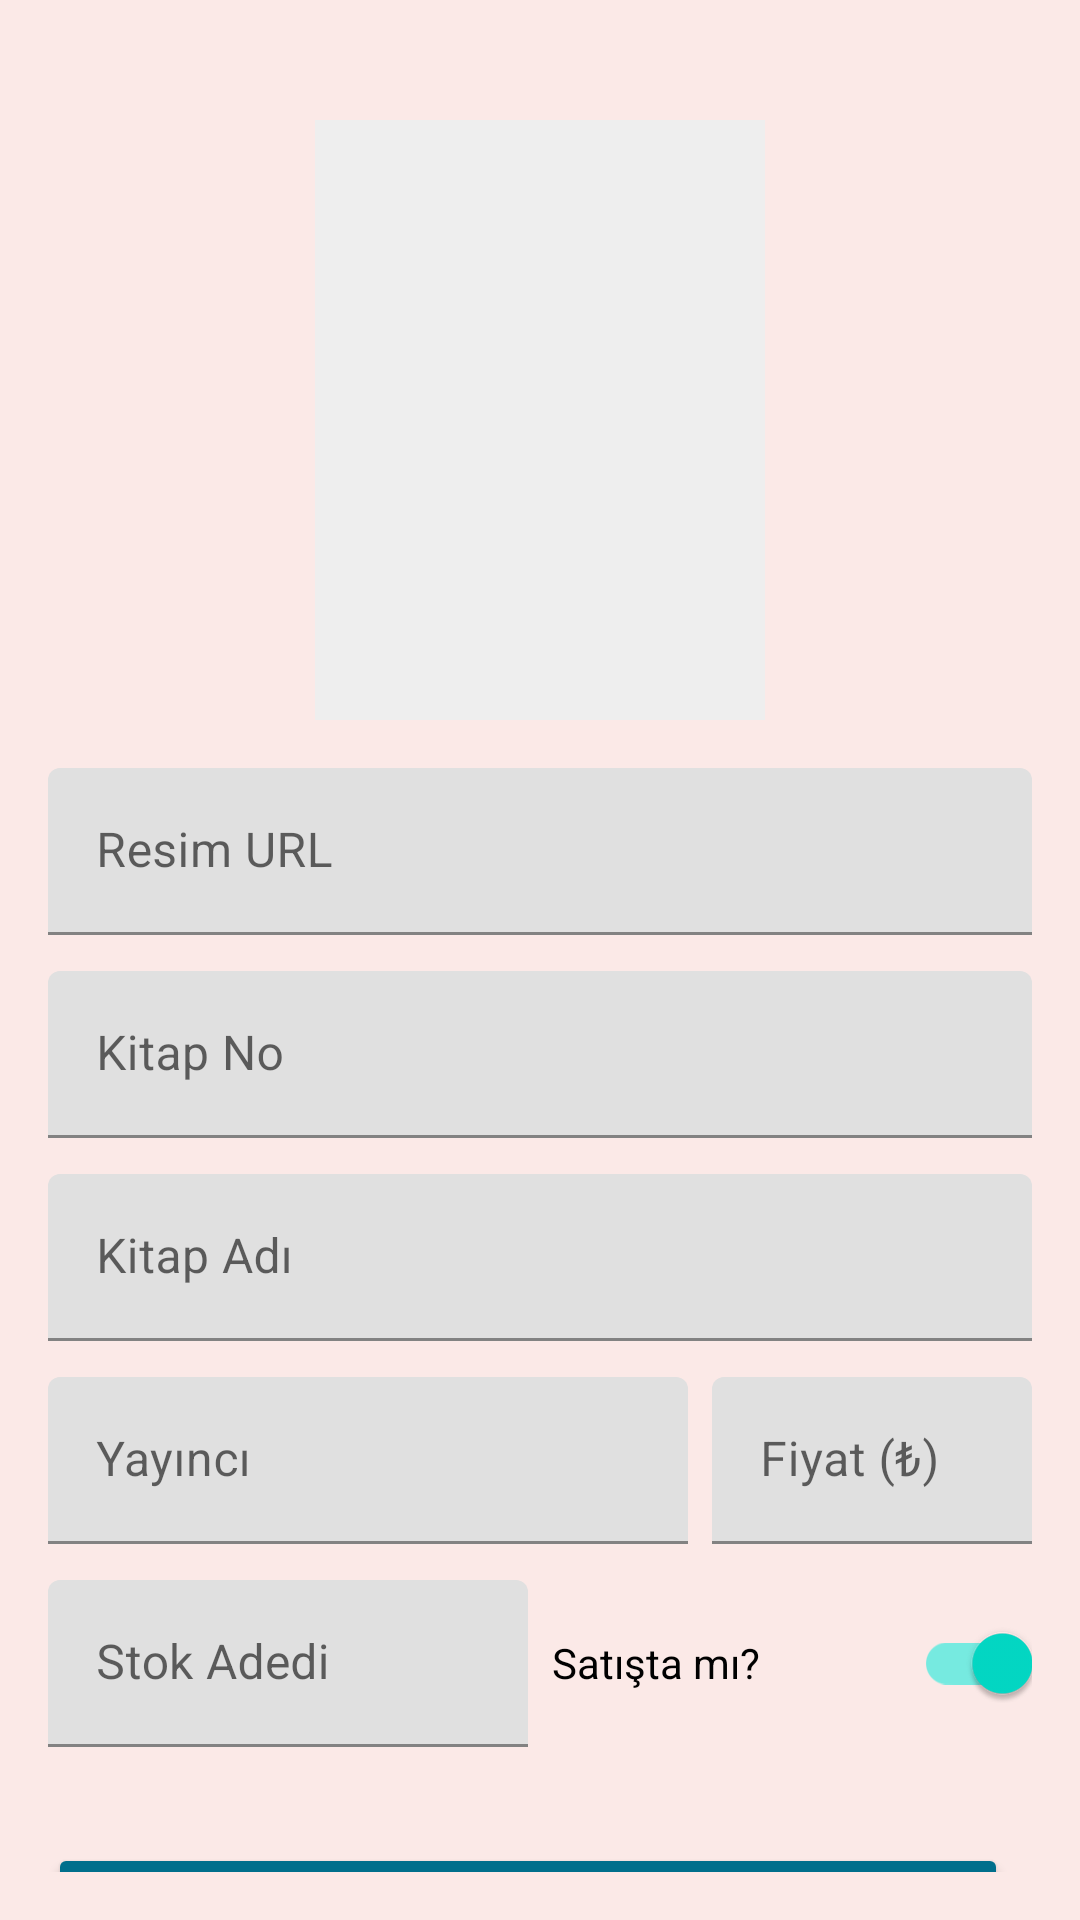

Write the Android layout XML for this screen, with the resource values it uses.
<!-- AndroidManifest.xml: application theme Theme.MobilUygulamaProjesi -->
<!-- res/layout/fragment_admin_kitap_detay.xml -->
<?xml version="1.0" encoding="utf-8"?>
<androidx.constraintlayout.widget.ConstraintLayout xmlns:android="http://schemas.android.com/apk/res/android"
    xmlns:app="http://schemas.android.com/apk/res-auto"
    xmlns:tools="http://schemas.android.com/tools"
    android:id="@+id/constraintLayoutAdminKitapDetay"
    android:layout_width="match_parent"
    android:layout_height="match_parent"
    android:background="#FBE9E7"
    android:backgroundTint="#FBE9E7"
    android:padding="16dp"
    tools:context=".AdminKitapDetayFragment">

    <ImageView
        android:id="@+id/imageAdminKitapResim"
        android:layout_width="150dp"
        android:layout_height="200dp"
        android:layout_marginTop="24dp"
        android:background="#EEEEEE"
        android:scaleType="fitCenter"
        android:src="@mipmap/ic_launcher"
        app:layout_constraintEnd_toEndOf="parent"
        app:layout_constraintStart_toStartOf="parent"
        app:layout_constraintTop_toTopOf="parent" />

    <com.google.android.material.textfield.TextInputLayout
        android:id="@+id/layoutAdminKitapResimAdi"
        android:layout_width="match_parent"
        android:layout_height="wrap_content"
        android:layout_marginTop="16dp"
        android:hint="Resim URL"
        app:layout_constraintTop_toBottomOf="@+id/imageAdminKitapResim">

        <com.google.android.material.textfield.TextInputEditText
            android:id="@+id/editAdminKitapResimAdi"
            android:layout_width="match_parent"
            android:layout_height="wrap_content"
            android:inputType="textUri" />
    </com.google.android.material.textfield.TextInputLayout>

    <com.google.android.material.textfield.TextInputLayout
        android:id="@+id/layoutAdminKitapNo"
        android:layout_width="match_parent"
        android:layout_height="wrap_content"
        android:layout_marginTop="12dp"
        android:hint="Kitap No"
        app:layout_constraintTop_toBottomOf="@+id/layoutAdminKitapResimAdi">

        <com.google.android.material.textfield.TextInputEditText
            android:id="@+id/editAdminKitapNo"
            android:layout_width="match_parent"
            android:layout_height="wrap_content"
            android:inputType="number" />

    </com.google.android.material.textfield.TextInputLayout>

    <com.google.android.material.textfield.TextInputLayout
        android:id="@+id/layoutAdminKitapAdi"
        android:layout_width="match_parent"
        android:layout_height="wrap_content"
        android:layout_marginTop="12dp"
        android:hint="Kitap Adı"
        app:layout_constraintTop_toBottomOf="@+id/layoutAdminKitapNo">

        <com.google.android.material.textfield.TextInputEditText
            android:id="@+id/editAdminKitapAdi"
            android:layout_width="match_parent"
            android:layout_height="wrap_content"
            android:inputType="textCapWords" />
    </com.google.android.material.textfield.TextInputLayout>

    <LinearLayout
        android:id="@+id/linearDetaylar"
        android:layout_width="match_parent"
        android:layout_height="wrap_content"
        android:layout_marginTop="12dp"
        android:orientation="horizontal"
        app:layout_constraintTop_toBottomOf="@+id/layoutAdminKitapAdi">

        <com.google.android.material.textfield.TextInputLayout
            android:id="@+id/layoutAdminKitapYayinci"
            android:layout_width="0dp"
            android:layout_height="wrap_content"
            android:layout_marginEnd="8dp"
            android:layout_weight="2"
            android:hint="Yayıncı">

            <com.google.android.material.textfield.TextInputEditText
                android:id="@+id/editAdminKitapYayinci"
                android:layout_width="match_parent"
                android:layout_height="wrap_content"
                android:inputType="textPersonName" />

        </com.google.android.material.textfield.TextInputLayout>

        <com.google.android.material.textfield.TextInputLayout
            android:layout_width="0dp"
            android:layout_height="wrap_content"
            android:layout_weight="1"
            android:hint="Fiyat (₺)">

            <com.google.android.material.textfield.TextInputEditText
                android:id="@+id/editAdminKitapFiyati"
                android:layout_width="match_parent"
                android:layout_height="wrap_content"
                android:inputType="numberDecimal" />
        </com.google.android.material.textfield.TextInputLayout>

    </LinearLayout>

    <LinearLayout
        android:id="@+id/linearStokDurum"
        android:layout_width="match_parent"
        android:layout_height="wrap_content"
        android:layout_marginTop="12dp"
        android:orientation="horizontal"
        android:gravity="center_vertical"
        app:layout_constraintTop_toBottomOf="@+id/linearDetaylar">

        <com.google.android.material.textfield.TextInputLayout
            android:layout_width="0dp"
            android:layout_height="wrap_content"
            android:layout_weight="1"
            android:layout_marginEnd="8dp"
            android:hint="Stok Adedi">

            <com.google.android.material.textfield.TextInputEditText
                android:id="@+id/editAdminKitapStok"
                android:layout_width="match_parent"
                android:layout_height="wrap_content"
                android:inputType="number" />

        </com.google.android.material.textfield.TextInputLayout>

        <com.google.android.material.switchmaterial.SwitchMaterial
            android:id="@+id/switchAdminSatisDurumu"
            android:layout_width="0dp"
            android:layout_height="wrap_content"
            android:layout_weight="1"
            android:text="Satışta mı?"
            android:checked="true"
            android:textSize="14sp" />

    </LinearLayout>

    <Button
        android:id="@+id/butonAdminKaydet"
        android:layout_width="0dp"
        android:layout_height="wrap_content"
        android:layout_marginTop="32dp"
        android:layout_marginEnd="8dp"
        android:backgroundTint="#006F8C"
        android:text="KAYDET"
        android:textSize="16sp"
        app:cornerRadius="8dp"
        app:layout_constraintEnd_toStartOf="@id/butonAdminSil"
        app:layout_constraintHorizontal_weight="2"
        app:layout_constraintStart_toStartOf="parent"
        app:layout_constraintTop_toBottomOf="@+id/linearStokDurum" />

    <Button
        android:id="@+id/butonAdminSil"
        android:layout_width="0dp"
        android:layout_height="wrap_content"
        android:layout_marginTop="32dp"
        android:backgroundTint="#D32F2F"
        android:text="SİL"
        android:textSize="16sp"
        android:visibility="gone"
        app:cornerRadius="8dp"
        app:layout_constraintEnd_toEndOf="parent"
        app:layout_constraintHorizontal_weight="1"
        app:layout_constraintStart_toEndOf="@+id/butonAdminKaydet"
        app:layout_constraintTop_toBottomOf="@+id/linearStokDurum" />

</androidx.constraintlayout.widget.ConstraintLayout>
<!-- resources referenced by this layout -->
<resources>
  <style name="Theme.MobilUygulamaProjesi" parent="Base.Theme.MobilUygulamaProjesi" />
  <style name="Base.Theme.MobilUygulamaProjesi" parent="Theme.MaterialComponents.DayNight.NoActionBar">
          
          
      </style>
</resources>
